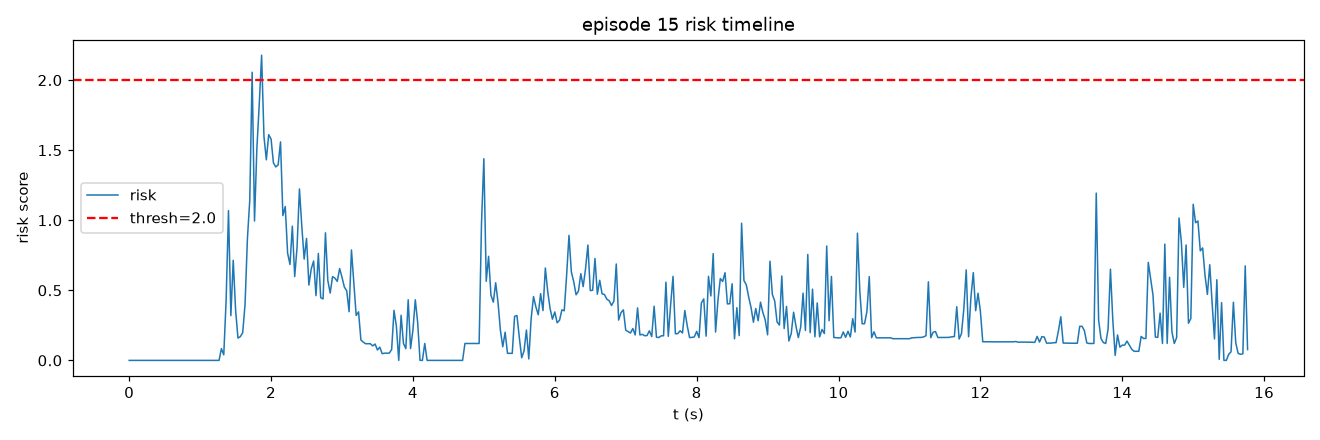

The data file committed next to this chart (first rows):
frame, t, risk, speed, accel, track_err, limit, gripper_osc
0, 0.0, 0.0, 0.0, 0.0, 1.047, 0.0, 0.0
1, 0.03333, 0.0, 0.0, 0.0, 1.047, 0.0, 0.0
2, 0.06667, 0.0, 0.0, 0.0, 1.047, 0.0, 0.0
3, 0.1, 0.0, 0.0, 0.0, 1.047, 0.0, 0.0
4, 0.1333, 0.0, 0.0, 0.0, 1.047, 0.0, 0.0
5, 0.1667, 0.0, 0.0, 0.0, 1.047, 0.0, 0.0
6, 0.2, 0.0, 0.0, 0.0, 1.047, 0.0, 0.0
7, 0.2333, 0.0, 0.0, 0.0, 1.047, 0.0, 0.0
8, 0.2667, 0.0, 0.0, 0.0, 1.047, 0.0, 0.0
9, 0.3, 0.0, 0.0, 0.0, 1.047, 0.0, 0.0
10, 0.3333, 0.0, 0.0, 0.0, 1.002, 0.0, 0.0
11, 0.3667, 0.0, 0.0, 0.0, 1.002, 0.0, 0.0
12, 0.4, 0.0, 0.0, 0.0, 1.002, 0.0, 0.0
13, 0.4333, 0.0, 0.0, 0.0, 1.002, 0.0, 0.0
14, 0.4667, 0.0, 0.0, 0.0, 1.002, 0.0, 0.0
15, 0.5, 0.0, 0.0, 0.0, 1.002, 0.0, 0.0
16, 0.5333, 0.0, 0.0, 0.0, 1.002, 0.0, 0.0
17, 0.5667, 0.0, 0.0, 0.0, 0.9821, 0.0, 0.0
18, 0.6, 0.0, 0.0, 0.0, 0.9821, 0.0, 0.0
19, 0.6333, 0.0, 0.0, 0.0, 0.9254, 0.0, 0.0
20, 0.6667, 0.0, 0.0, 0.0, 0.9419, 0.0, 0.0
21, 0.7, 0.0, 0.0, 0.0, 0.9419, 0.0, 0.0
22, 0.7333, 0.0, 0.0, 0.0, 0.9419, 0.0, 0.0
23, 0.7667, 0.0, 0.0, 0.0, 0.9419, 0.0, 0.0
24, 0.8, 0.0, 0.0, 0.0, 0.9419, 0.0, 0.0
25, 0.8333, 0.0, 0.0, 0.0, 0.9622, 0.0, 0.0
26, 0.8667, 0.0, 0.0, 0.0, 0.9622, 0.0, 0.0
27, 0.9, 0.0, 0.0, 0.0, 1.002, 0.0, 0.0
28, 0.9333, 0.0, 0.0, 0.0, 1.047, 0.0, 0.0
29, 0.9667, 0.0, 0.0, 0.0, 1.021, 0.0, 0.0
30, 1.0, 0.0, 0.0, 0.0, 1.021, 0.0, 0.0
31, 1.033, 0.0, 0.0, 0.0, 1.036, 0.0, 0.0
32, 1.067, 0.0, 0.0, 0.0, 1.058, 0.0, 0.0
33, 1.1, 0.0, 0.0, 0.0, 1.094, 0.0, 0.0
34, 1.133, 0.0, 0.0, 0.0, 1.525, 0.0, 0.0
35, 1.167, 0.0, 0.0, 0.0, 2.1, 0.0, 0.0
36, 1.2, 0.0, 0.0, 0.0, 2.75, 0.0, 0.0
37, 1.233, 0.0, 2.637, 2.637, 3.339, 0.0, 0.0
38, 1.267, 0.0, 5.897, 3.73, 3.838, 0.0, 0.0
39, 1.3, 0.08376, 10.55, 5.897, 4.148, 0.0, 0.0
40, 1.333, 0.03983, 13.19, 2.637, 4.856, 0.0, 0.0
41, 1.367, 0.4317, 20.09, 9.509, 5.519, 0.0, 0.0
42, 1.4, 1.069, 32.94, 17.89, 5.439, 0.0, 0.0
43, 1.433, 0.3193, 36.73, 6.46, 5.147, 0.0, 0.0
44, 1.467, 0.7145, 30.53, 13.45, 4.878, 0.0, 0.0
45, 1.5, 0.3589, 28.65, 8.34, 4.806, 0.0, 0.0
46, 1.533, 0.1594, 22.84, 5.897, 4.839, 0.0, 0.0
47, 1.567, 0.1694, 25.02, 5.897, 4.771, 0.0, 0.0
48, 1.6, 0.1977, 28.04, 5.897, 4.858, 0.0, 0.0
49, 1.633, 0.3992, 23.74, 8.34, 5.754, 0.0, 0.0
50, 1.667, 0.8692, 27.28, 13.45, 7.121, 0.0, 0.0
51, 1.7, 1.146, 39.21, 14.45, 8.713, 0.0, 0.0
52, 1.733, 2.056, 60.72, 24.32, 10.07, 0.0, 0.0
53, 1.767, 0.9948, 65.93, 5.897, 11.53, 0.0, 0.0
54, 1.8, 1.514, 77.03, 11.19, 12.68, 0.0, 0.0
55, 1.833, 1.827, 90.25, 13.45, 13.57, 0.0, 0.0
56, 1.867, 2.178, 100.4, 17.09, 14.06, 0.0, 0.0
57, 1.9, 1.597, 105.7, 7.459, 14.28, 0.0, 0.0
58, 1.933, 1.431, 109.7, 4.568, 14.18, 0.0, 0.0
59, 1.967, 1.611, 107.9, 7.912, 13.88, 0.0, 0.0
... 414 more rows
